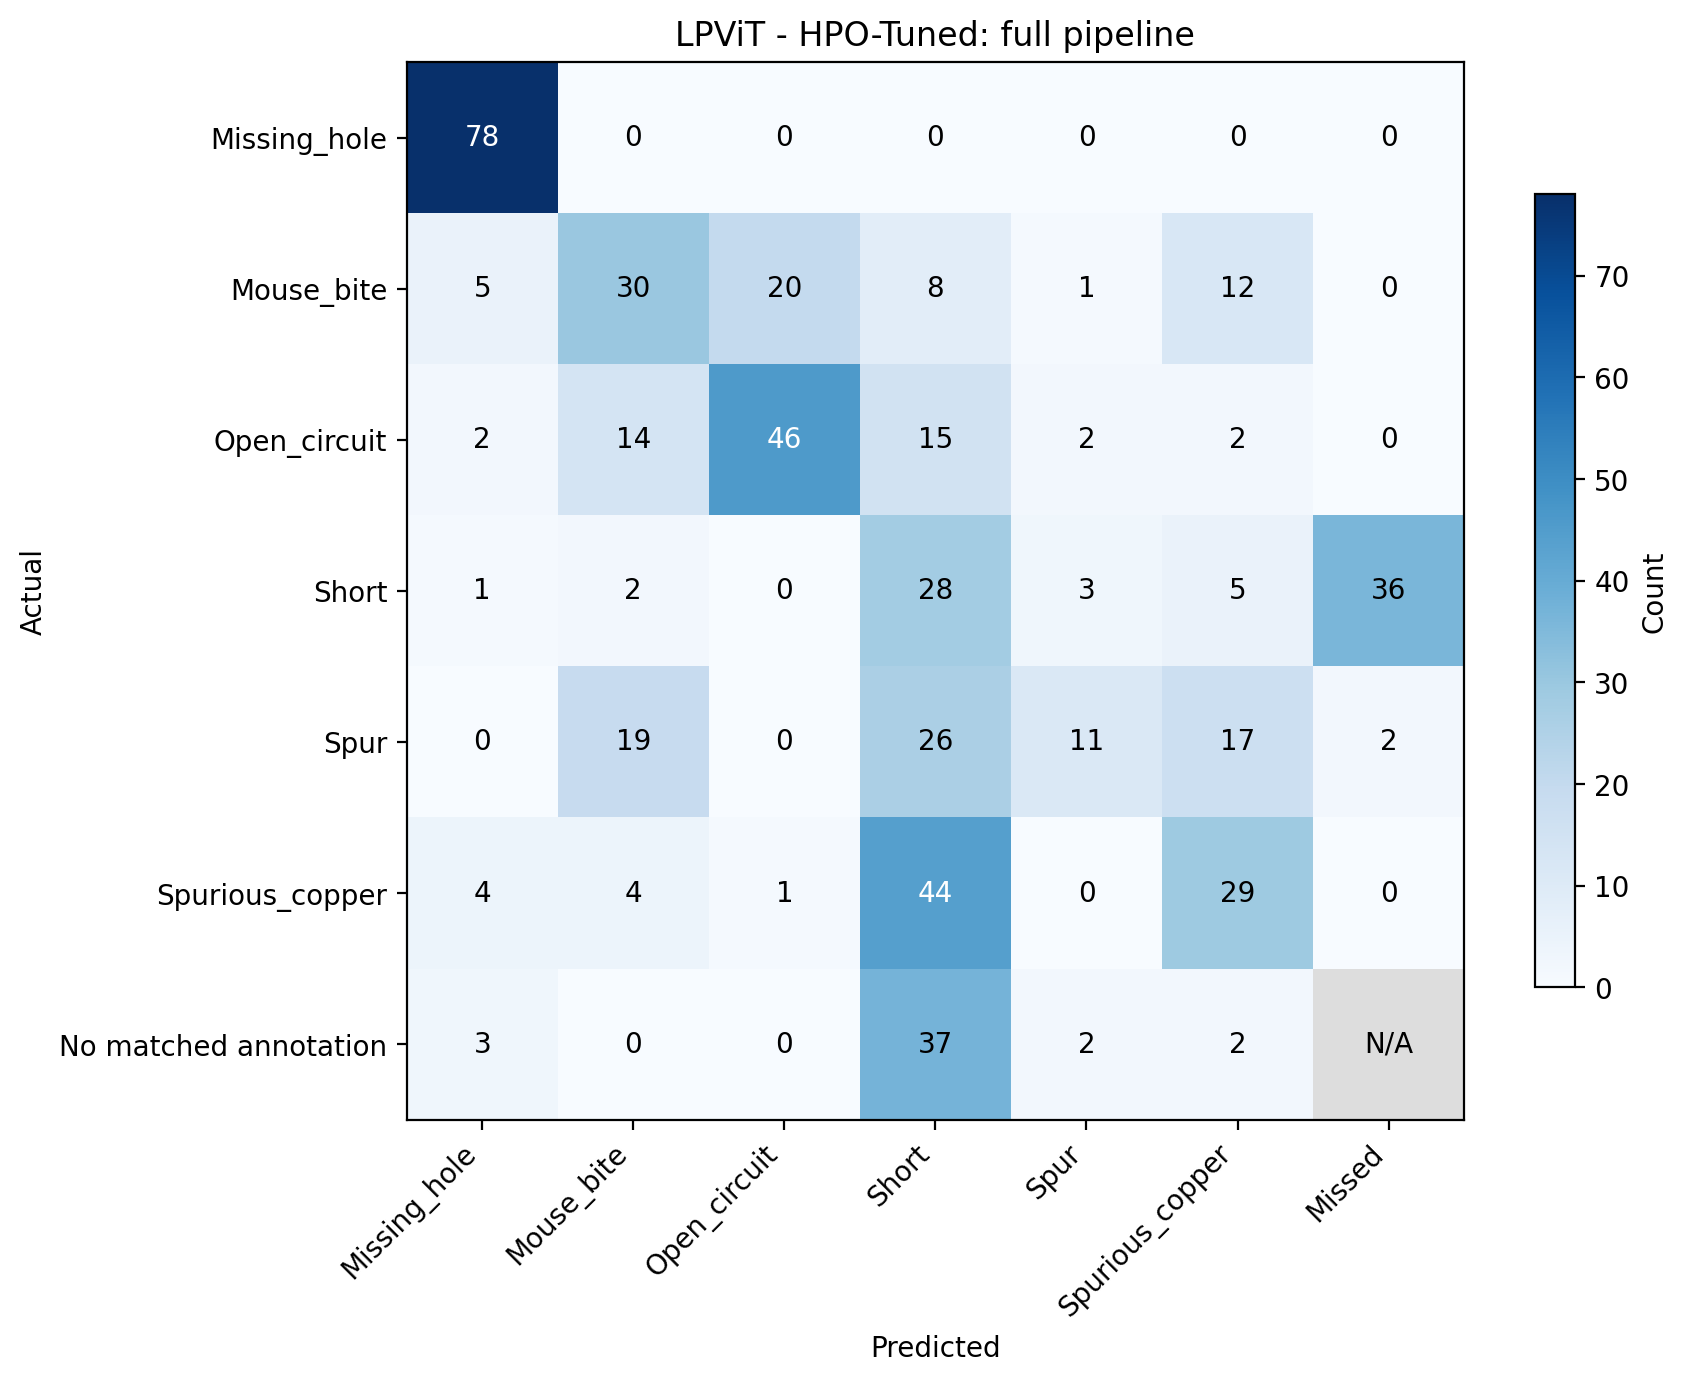

The table this chart was drawn from, first rows:
Actual, Missing_hole, Mouse_bite, Open_circuit, Short, Spur, Spurious_copper, Missed
Missing_hole, 78.0, 0.0, 0.0, 0.0, 0.0, 0.0, 0.0
Mouse_bite, 5.0, 30.0, 20.0, 8.0, 1.0, 12.0, 0.0
Open_circuit, 2.0, 14.0, 46.0, 15.0, 2.0, 2.0, 0.0
Short, 1.0, 2.0, 0.0, 28.0, 3.0, 5.0, 36.0
Spur, 0.0, 19.0, 0.0, 26.0, 11.0, 17.0, 2.0
Spurious_copper, 4.0, 4.0, 1.0, 44.0, 0.0, 29.0, 0.0
No matched annotation, 3.0, 0.0, 0.0, 37.0, 2.0, 2.0, 
